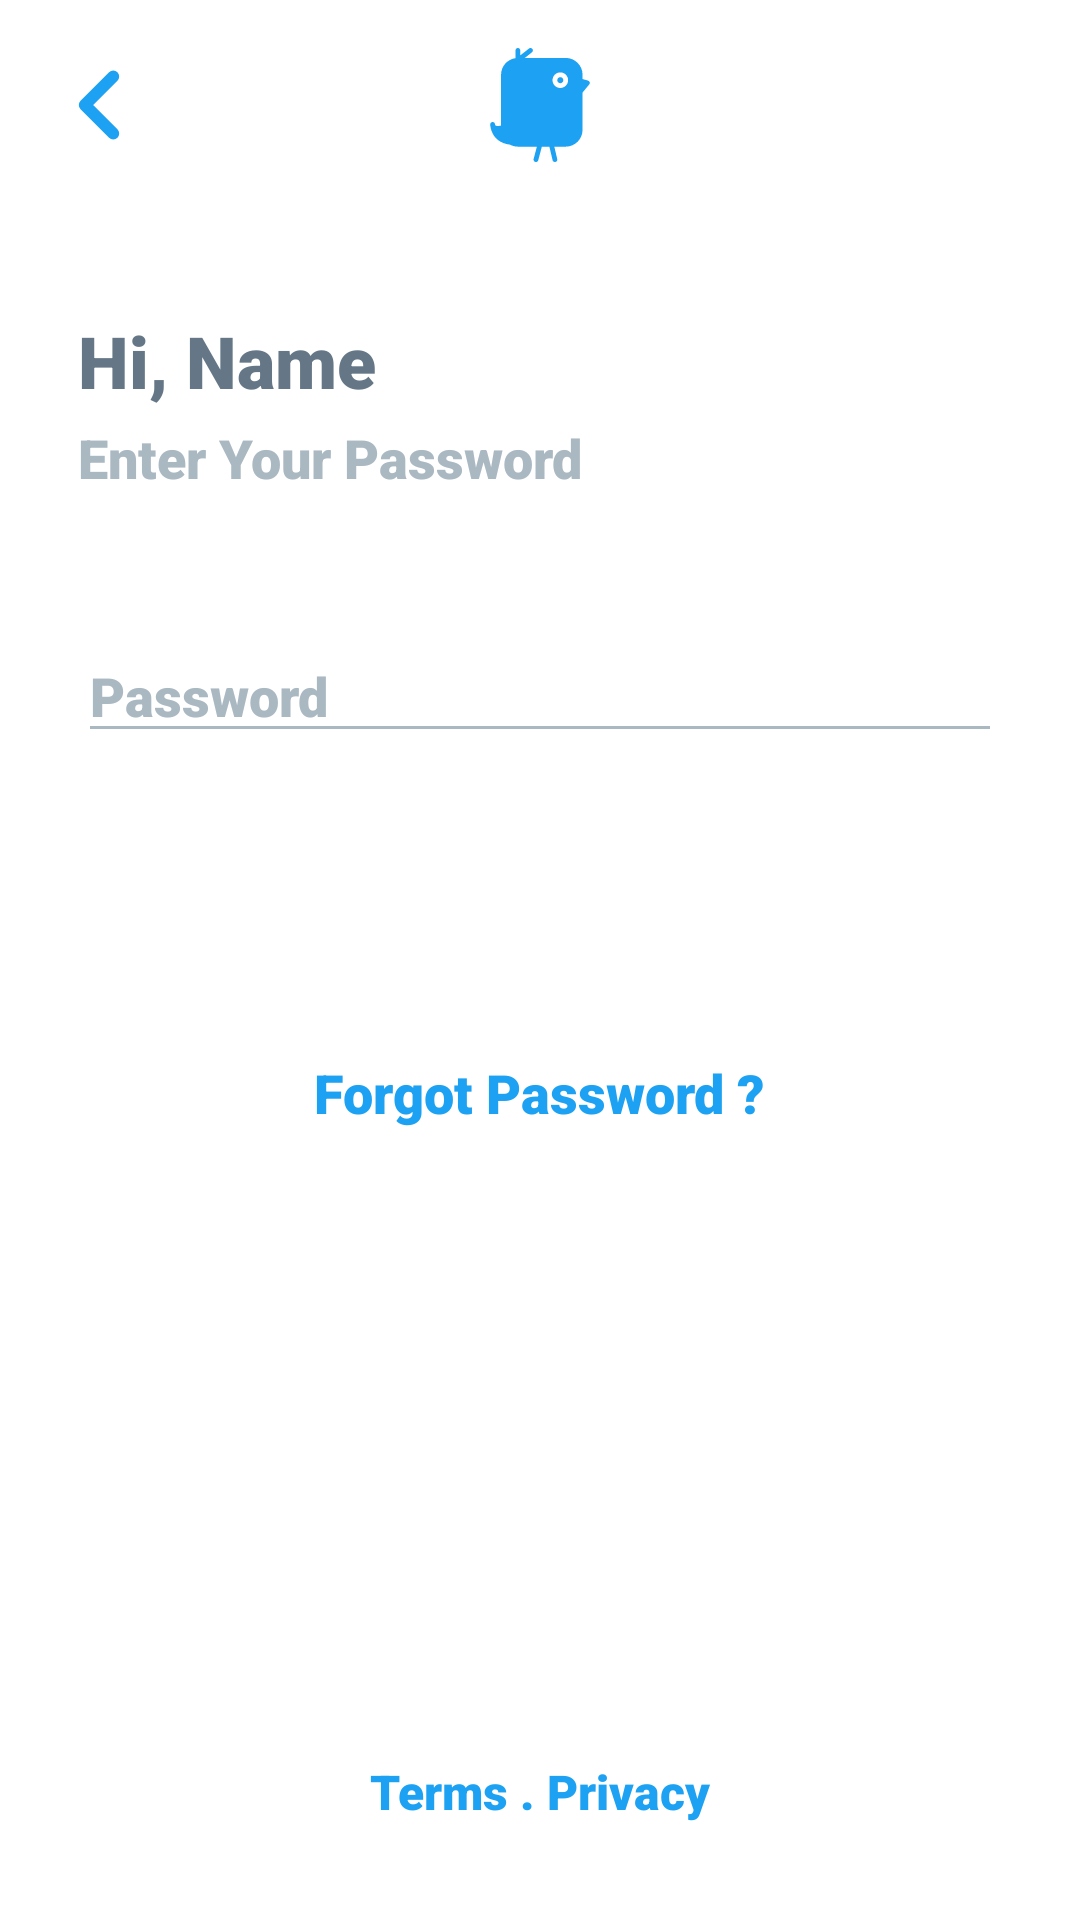

Here is an Android app screen rendered from its layout file. Give the layout XML and the strings, colors and styles it references.
<!-- AndroidManifest.xml: application theme AppTheme -->
<!-- res/layout/activity_password.xml -->
<?xml version="1.0" encoding="utf-8"?>
<androidx.constraintlayout.widget.ConstraintLayout xmlns:android="http://schemas.android.com/apk/res/android"
    xmlns:app="http://schemas.android.com/apk/res-auto"
    xmlns:tools="http://schemas.android.com/tools"
    android:layout_width="match_parent"
    android:layout_height="match_parent"
    android:background="#fff"
    tools:context=".emailAuth.PasswordActivity"
    tools:ignore="Overdraw">

    <ImageView
        android:id="@+id/imageView"
        android:layout_width="38dp"
        android:layout_height="38dp"
        android:src="@drawable/ic_back"
        android:layout_marginStart="14dp"
        android:layout_marginTop="16dp"
        app:layout_constraintStart_toStartOf="parent"
        app:layout_constraintTop_toTopOf="parent"
        app:tint="@color/colorPrimary"
        android:contentDescription="TODO"
        tools:ignore="ContentDescription,HardcodedText" />

    <ImageView
        android:layout_marginTop="16dp"
        android:layout_width="38dp"
        android:layout_height="38dp"
        android:src="@drawable/ic_logo"
        app:layout_constraintEnd_toEndOf="parent"
        app:layout_constraintStart_toStartOf="parent"
        app:layout_constraintTop_toTopOf="parent"
        android:contentDescription="TODO"
        tools:ignore="ContentDescription,HardcodedText" />

    <TextView
        android:id="@+id/textView"
        android:layout_width="wrap_content"
        android:layout_height="wrap_content"
        android:layout_marginStart="26dp"
        android:layout_marginTop="50dp"
        android:fontFamily="sans-serif-black"
        android:text="Hi, Name"
        android:textColor="#657786"
        android:textSize="24sp"
        app:layout_constraintStart_toStartOf="parent"
        app:layout_constraintTop_toBottomOf="@+id/imageView"
        tools:ignore="HardcodedText" />

    <TextView
        android:id="@+id/textView2"
        android:layout_width="wrap_content"
        android:layout_height="wrap_content"
        android:layout_marginStart="26dp"
        android:layout_marginTop="4dp"
        android:fontFamily="sans-serif-black"
        android:text="Enter Your Password"
        android:textColor="#AAB8C2"
        android:textSize="18sp"
        app:layout_constraintStart_toStartOf="parent"
        app:layout_constraintTop_toBottomOf="@+id/textView"
        tools:ignore="HardcodedText" />

    <EditText
        android:id="@+id/editText"
        android:layout_width="0dp"
        android:layout_height="wrap_content"
        android:layout_marginStart="26dp"
        android:layout_marginTop="45dp"
        android:layout_marginEnd="26dp"
        android:backgroundTint="#AAB8C2"
        android:fontFamily="sans-serif-black"
        android:hint="Password"
        android:inputType="textPassword"
        android:textColor="#35383B"
        android:textColorHint="#AAB8C2"
        app:layout_constraintEnd_toEndOf="parent"
        app:layout_constraintStart_toStartOf="parent"
        app:layout_constraintTop_toBottomOf="@+id/textView2"
        android:importantForAutofill="no"
        tools:ignore="HardcodedText" />

    <Button
        android:id="@+id/button"
        android:layout_width="0dp"
        android:layout_height="45dp"
        android:layout_marginStart="26dp"
        android:layout_marginTop="32dp"
        android:layout_marginEnd="26dp"
        android:background="@drawable/white_btn_round"
        android:backgroundTint="@color/colorPrimary"
        android:fontFamily="sans-serif-black"
        android:stateListAnimator="@null"
        android:text="Sign in"
        android:textAllCaps="false"
        android:textColor="#fff"
        android:textSize="18sp"
        app:layout_constraintEnd_toEndOf="parent"
        app:layout_constraintStart_toStartOf="parent"
        app:layout_constraintTop_toBottomOf="@+id/editText"
        tools:ignore="HardcodedText" />

    <ProgressBar
        android:theme="@style/AppTheme.WhiteAccent"
        android:visibility="gone"
        android:id="@+id/pb"
        android:layout_width="28dp"
        android:layout_height="28dp"
        android:layout_marginEnd="16dp"
        app:layout_constraintBottom_toBottomOf="@+id/button"
        app:layout_constraintEnd_toEndOf="@+id/button"
        app:layout_constraintTop_toTopOf="@+id/button" />

    <TextView
        android:id="@+id/forgot"
        android:layout_width="wrap_content"
        android:layout_height="wrap_content"
        android:layout_marginTop="24dp"
        android:fontFamily="sans-serif-black"
        android:text="Forgot Password ?"
        android:textColor="@color/colorPrimary"
        android:textSize="18sp"
        app:layout_constraintEnd_toEndOf="parent"
        app:layout_constraintStart_toStartOf="parent"
        app:layout_constraintTop_toBottomOf="@+id/button"
        tools:ignore="HardcodedText" />

    <LinearLayout
        android:orientation="horizontal"
        android:layout_width="wrap_content"
        android:layout_height="wrap_content"
        android:layout_marginBottom="32dp"
        app:layout_constraintBottom_toBottomOf="parent"
        app:layout_constraintEnd_toEndOf="parent"
        app:layout_constraintStart_toStartOf="parent">

        <TextView
            android:textColor="@color/colorPrimary"
            android:textSize="16sp"
            android:text="Terms"
            android:id="@+id/terms"
            android:fontFamily="sans-serif-black"
            android:layout_width="wrap_content"
            android:layout_height="wrap_content"
            tools:ignore="HardcodedText" />

        <TextView
            android:textColor="@color/colorPrimary"
            android:textSize="16sp"
            android:text=" . "
            android:fontFamily="sans-serif-black"
            android:layout_width="wrap_content"
            android:layout_height="wrap_content"
            tools:ignore="HardcodedText" />

        <TextView
            android:textColor="@color/colorPrimary"
            android:textSize="16sp"
            android:text="Privacy"
            android:id="@+id/privacy"
            android:fontFamily="sans-serif-black"
            android:layout_width="wrap_content"
            android:layout_height="wrap_content"
            tools:ignore="HardcodedText" />

    </LinearLayout>

</androidx.constraintlayout.widget.ConstraintLayout>
<!-- resources referenced by this layout -->
<resources>
  <color name="colorPrimary">#1DA1F2</color>
  <!-- drawable ic_back (drawable) -->
  <vector android:height="32dp" android:viewportHeight="24"
      android:viewportWidth="24" android:width="32dp" xmlns:android="http://schemas.android.com/apk/res/android">
      <path android:fillColor="#00000000"
          android:pathData="M15,18l-6,-6l6,-6"
          android:strokeColor="#fff" android:strokeLineCap="round"
          android:strokeLineJoin="round" android:strokeWidth="2.5"/>
  </vector>
  <!-- drawable ic_logo (drawable) -->
  <vector xmlns:android="http://schemas.android.com/apk/res/android"
      xmlns:tools="http://schemas.android.com/tools"
      android:width="386.101dp"
      android:height="386.101dp"
      android:viewportWidth="386.101"
      android:viewportHeight="386.101">
    <path
        android:fillColor="#1DA1F2"
        android:pathData="M355.706,110.35l-18.525,-5.149v-14.56c0,-31.438 -25.571,-57.019 -57.012,-57.019H141.57l24.382,-19.153c3.515,-2.763 4.132,-7.857 1.366,-11.372c-2.763,-3.515 -7.863,-4.132 -11.373,-1.366l-29.689,23.327V8.104c0,-4.477 -3.628,-8.1 -8.1,-8.1s-8.1,3.623 -8.1,8.1V34.27c-27.604,3.953 -48.919,27.686 -48.919,56.371v172.03c-4.361,1.061 -8.174,1.588 -11.377,1.588c-8.514,0 -8.867,-3.486 -9.142,-6.286c-0.422,-4.293 -4.369,-7.504 -8.456,-7.282c-4.316,0.216 -7.702,3.775 -7.702,8.089c0,0.606 0.772,60.402 66.707,68.513c8.3,4.478 17.6,6.84 26.994,6.84h64.368l-11.059,41.792c-1.145,4.329 1.437,8.759 5.756,9.903c0.696,0.185 1.395,0.274 2.08,0.274c3.586,0 6.864,-2.399 7.823,-6.033l12.155,-45.942h25.565l10.758,45.727c0.876,3.729 4.198,6.249 7.879,6.249c0.611,0 1.234,-0.074 1.861,-0.222c4.361,-1.023 7.051,-5.384 6.027,-9.745l-9.893,-42.009h38.696c31.43,0 57.006,-25.576 57.006,-57.016V150.937l22.623,-27.651c1.729,-2.117 2.283,-4.97 1.456,-7.578C360.43,113.1 358.342,111.085 355.706,110.35zM261.833,135.431c-14.581,0 -26.446,-11.865 -26.446,-26.441c0,-14.573 11.865,-26.438 26.446,-26.438s26.436,11.865 26.436,26.438C288.269,123.565 276.415,135.431 261.833,135.431z"
        tools:ignore="VectorPath" />
    <path
        android:fillColor="#1DA1F2"
        android:pathData="M261.833,98.746c5.658,0 10.235,4.586 10.235,10.239c0,5.656 -4.577,10.238 -10.235,10.238c-5.653,0 -10.236,-4.583 -10.236,-10.238C251.597,103.332 256.18,98.746 261.833,98.746z"/>
  </vector>
  <style name="AppTheme.WhiteAccent">
          <item name="colorAccent">#fff</item>
      </style>
  
      //FontFamily
  <style name="AppTheme" parent="Theme.AppCompat.Light.NoActionBar">
          
          <item name="colorPrimary">@color/colorPrimary</item>
          <item name="colorPrimaryDark">@color/colorPrimaryDark</item>
          <item name="colorAccent">@color/colorAccent</item>
      </style>
  
      //Progress Bar
  <color name="colorPrimaryDark">#1DA1F2</color>
  <color name="colorAccent">#005488</color>
</resources>
